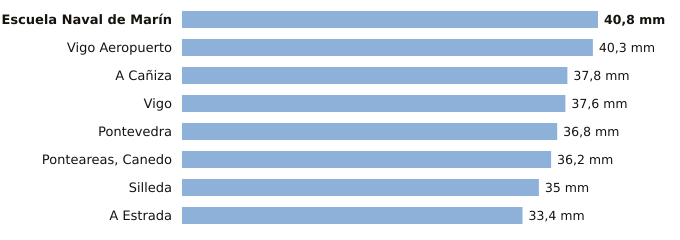

The table this chart was drawn from, first rows:
estacion, provincia, indicativo, mm_6_dias_anteriores, mm_hoy, mm_7_dias, horas_de_hoy
Escuela Naval de Marín, Pontevedra, 1486E, 40.8, 0.0, 40.8, 3
Vigo Aeropuerto, Pontevedra, 1495, 40.3, 0.0, 40.3, 3
A Cañiza, Pontevedra, 1719, 37.8, 0.0, 37.8, 1
Vigo, Pontevedra, 1496X, 37.6, 0.0, 37.6, 3
Pontevedra, Pontevedra, 1484C, 36.8, 0.0, 36.8, 3
Ponteareas, Canedo, Pontevedra, 1723X, 36.2, 0.0, 36.2, 2
Silleda, Pontevedra, 1466A, 35.0, 0.0, 35.0, 1
A Estrada, Pontevedra, 1468X, 33.4, 0.0, 33.4, 2
